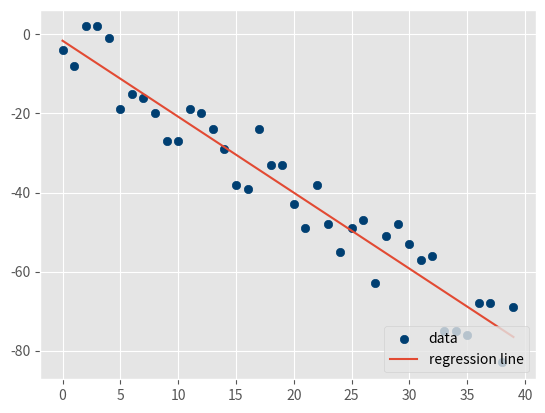

Write Python code to recreate this figure.
from statistics import mean
import numpy as np
import random
import matplotlib.pyplot as plt
from matplotlib import style
style.use('ggplot')


def create_dataset(hm,variance,step=2,correlation=False):
    val = 1
    ys = []
    for i in range(hm):
        y = val + random.randrange(-variance,variance)
        ys.append(y)
        if correlation and correlation == 'pos':
            val+=step
        elif correlation and correlation == 'neg':
            val-=step

    xs = [i for i in range(len(ys))]
    
    return np.array(xs, dtype=np.float64),np.array(ys,dtype=np.float64)

def best_fit_slope_and_intercept(xs,ys):
    m = (((mean(xs)*mean(ys)) - mean(xs*ys)) /
         ((mean(xs)*mean(xs)) - mean(xs*xs)))
    
    b = mean(ys) - m*mean(xs)

    return m, b


def coefficient_of_determination(ys_orig,ys_line):
    y_mean_line = [mean(ys_orig) for y in ys_orig]

    squared_error_regr = sum((ys_line - ys_orig) * (ys_line - ys_orig))
    squared_error_y_mean = sum((y_mean_line - ys_orig) * (y_mean_line - ys_orig))

    print(squared_error_regr)
    print(squared_error_y_mean)

    r_squared = 1 - (squared_error_regr/squared_error_y_mean)

    return r_squared


xs, ys = create_dataset(40,10,2,correlation='neg')
#xs, ys = create_dataset(40,10,2)
m, b = best_fit_slope_and_intercept(xs,ys)
regression_line = [(m*x)+b for x in xs]
r_squared = coefficient_of_determination(ys,regression_line)
print(r_squared)

plt.scatter(xs,ys,color='#003F72', label = 'data')
plt.plot(xs, regression_line, label = 'regression line')
plt.legend(loc=4)
plt.show()